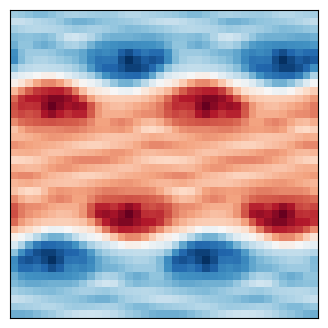

Python code for this plot: (Note: this script raises an exception after producing the figure.)
import numpy as np
import matplotlib.pyplot as plt
import matplotlib.animation as animation

"""
Create Your Own Navier-Stokes Spectral Method Simulation (With Python)
[redacted]

Simulate the Navier-Stokes equations (incompressible viscous fluid) 
with a Spectral method

v_t + (v.nabla) v = nu * nabla^2 v + nabla P
div(v) = 0

"""

def poisson_solve( rho, kSq_inv ):
    """ solve the Poisson equation, given source field rho """
    V_hat = -(np.fft.fftn( rho )) * kSq_inv
    V = np.real(np.fft.ifftn(V_hat))
    return V

def diffusion_solve( v, dt, nu, kSq ):
    """ solve the diffusion equation over a timestep dt, given viscosity nu """
    v_hat = (np.fft.fftn( v )) / (1.0+dt*nu*kSq)
    v = np.real(np.fft.ifftn(v_hat))
    return v

def grad(v, kx, ky):
    """ return gradient of v """
    v_hat = np.fft.fftn(v)
    dvx = np.real(np.fft.ifftn( 1j*kx * v_hat))
    dvy = np.real(np.fft.ifftn( 1j*ky * v_hat))
    return dvx, dvy

def div(vx, vy, kx, ky):
    """ return divergence of (vx,vy) """
    dvx_x = np.real(np.fft.ifftn( 1j*kx * np.fft.fftn(vx)))
    dvy_y = np.real(np.fft.ifftn( 1j*ky * np.fft.fftn(vy)))
    return dvx_x + dvy_y

def curl(vx, vy, kx, ky):
    """ return curl of (vx,vy) """
    dvx_y = np.real(np.fft.ifftn( 1j*ky * np.fft.fftn(vx)))
    dvy_x = np.real(np.fft.ifftn( 1j*kx * np.fft.fftn(vy)))
    return dvy_x - dvx_y

def apply_dealias(f, dealias):
    """ apply 2/3 rule dealias to field f """
    f_hat = dealias * np.fft.fftn(f)
    return np.real(np.fft.ifftn( f_hat ))

def main():
    """ Navier-Stokes Simulation """
    
    # Simulation parameters
    N         = 40     # Spatial resolution
    t         = 0       # current time of the simulation
    tEnd      = 1       # time at which simulation ends
    dt        = 0.001   # timestep
    tOut      = 0.01    # draw frequency
    nu        = 0.001   # viscosity
    plotRealTime = True # switch on for plotting as the simulation goes along
    
    # Domain [0,1] x [0,1]
    L = 1    
    xlin = np.linspace(0,L, num=N+1)  # Note: x=0 & x=1 are the same point!
    xlin = xlin[0:N]                  # chop off periodic point
    xx, yy = np.meshgrid(xlin, xlin)
    
    # Intial Condition (vortex)
    vx = -np.sin(2*np.pi*yy)
    vy =  np.sin(2*np.pi*xx*2) 
    
    # Fourier Space Variables
    klin = 2.0 * np.pi / L * np.arange(-N/2, N/2)
    kmax = np.max(klin)
    kx, ky = np.meshgrid(klin, klin)
    kx = np.fft.ifftshift(kx)
    ky = np.fft.ifftshift(ky)
    kSq = kx**2 + ky**2
    kSq_inv = 1.0 / kSq
    kSq_inv[kSq==0] = 1
    
    # dealias with the 2/3 rule
    dealias = (np.abs(kx) < (2./3.)*kmax) & (np.abs(ky) < (2./3.)*kmax)
    
    # number of timesteps
    Nt = int(np.ceil(tEnd/dt))
    
    # prep figure
    fig, ax = plt.subplots(figsize=(4,4), dpi=80)
    frames = []
    
    # Main Loop
    for i in range(Nt):

        # Advection: rhs = -(v.grad)v
        dvx_x, dvx_y = grad(vx, kx, ky)
        dvy_x, dvy_y = grad(vy, kx, ky)
        
        rhs_x = -(vx * dvx_x + vy * dvx_y)
        rhs_y = -(vx * dvy_x + vy * dvy_y)
        
        rhs_x = apply_dealias(rhs_x, dealias)
        rhs_y = apply_dealias(rhs_y, dealias)

        vx += dt * rhs_x
        vy += dt * rhs_y
        
        # Poisson solve for pressure
        div_rhs = div(rhs_x, rhs_y, kx, ky)
        P = poisson_solve( div_rhs, kSq_inv )
        dPx, dPy = grad(P, kx, ky)
        
        # Correction (to eliminate divergence component of velocity)
        vx += - dt * dPx
        vy += - dt * dPy
        
        # Diffusion solve (implicit)
        vx = diffusion_solve( vx, dt, nu, kSq )
        vy = diffusion_solve( vy, dt, nu, kSq )
        
        # vorticity (for plotting)
        wz = curl(vx, vy, kx, ky)
        
        # update time
        t += dt
        print(t)
        
        # collect frames for animation
        if t + dt > (len(frames) + 1) * tOut or i == Nt-1:
            im = ax.imshow(wz, cmap='RdBu', animated=True)
            ax.invert_yaxis()
            ax.get_xaxis().set_visible(False)
            ax.get_yaxis().set_visible(False)
            ax.set_aspect('equal')
            frames.append([im])
            
    # Create animation
    ani = animation.ArtistAnimation(fig, frames, interval=50, blit=True)
    
    # Save animation
    ani.save('navier-stokes-spectral-animation.mp4', writer='ffmpeg', dpi=240)
    plt.show()

    return 0

if __name__== "__main__":
    main()
